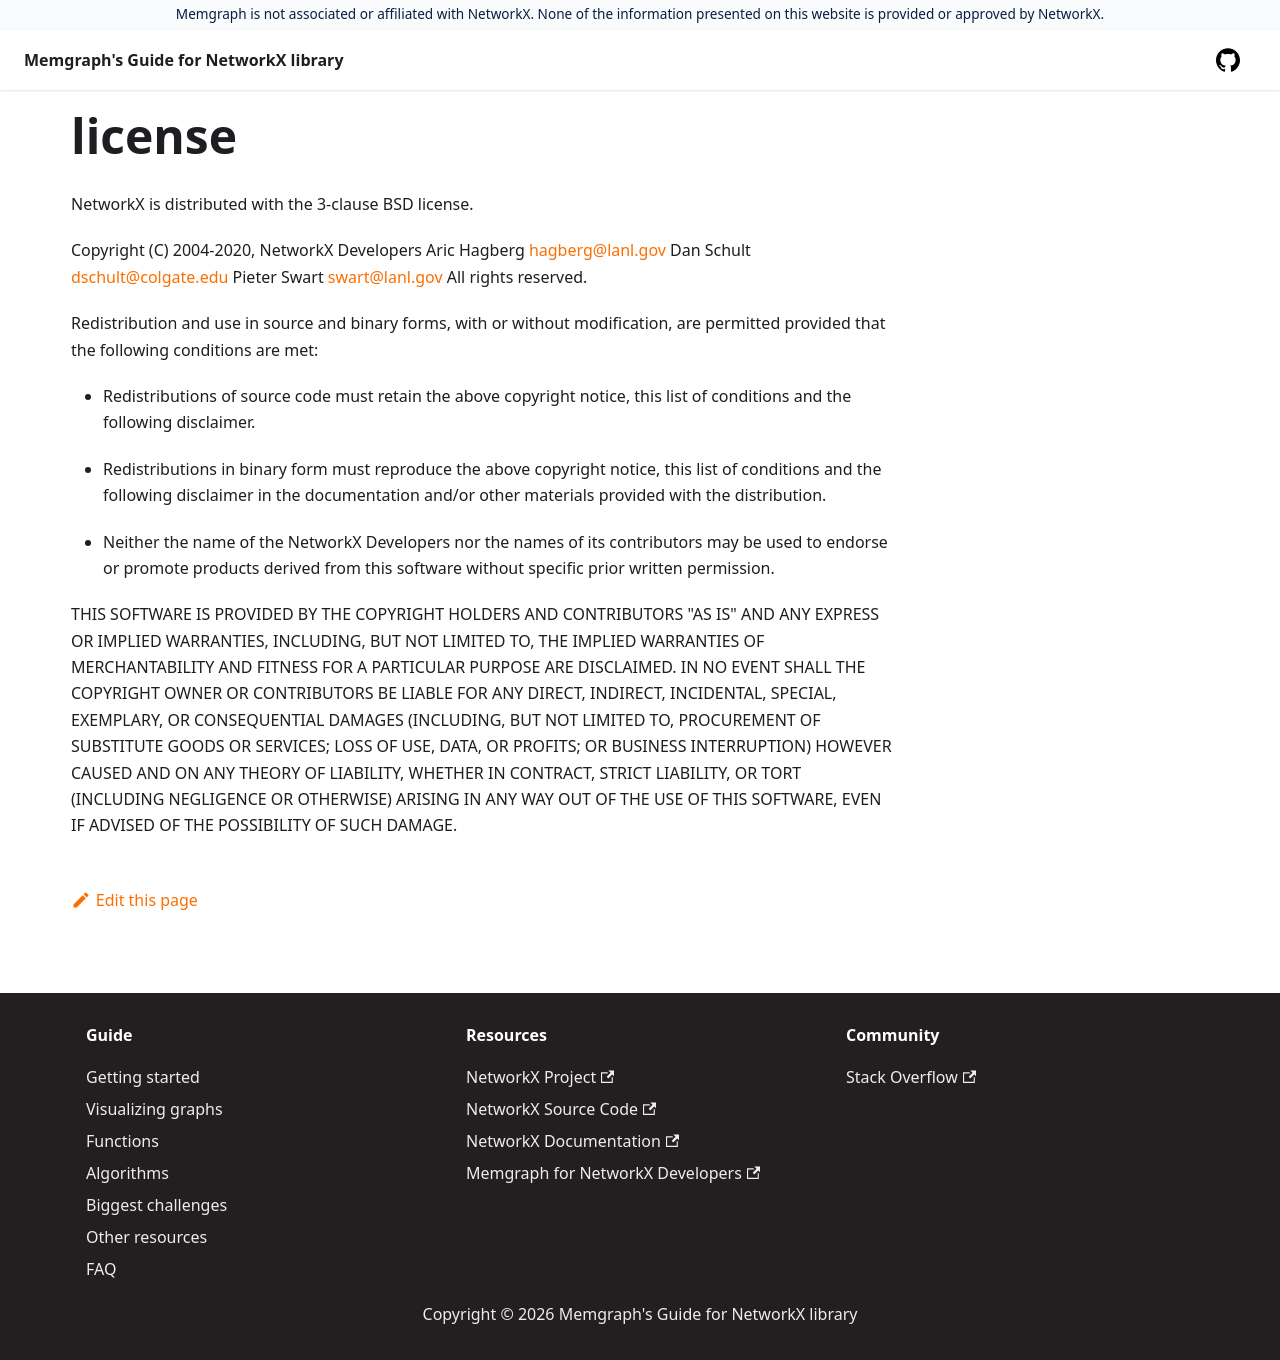

repository: memgraph/networkx-guide · page: license/index.html · generator: docusaurus

NetworkX is distributed with the 3-clause BSD license.

Copyright (C) 2004-2020, NetworkX Developers
Aric Hagberg <hagberg@lanl.gov>
Dan Schult <dschult@colgate.edu>
Pieter Swart <swart@lanl.gov>
All rights reserved.

Redistribution and use in source and binary forms, with or without
modification, are permitted provided that the following conditions are
met:

  * Redistributions of source code must retain the above copyright
    notice, this list of conditions and the following disclaimer.

  * Redistributions in binary form must reproduce the above
    copyright notice, this list of conditions and the following
    disclaimer in the documentation and/or other materials provided
    with the distribution.

  * Neither the name of the NetworkX Developers nor the names of its
    contributors may be used to endorse or promote products derived
    from this software without specific prior written permission.

THIS SOFTWARE IS PROVIDED BY THE COPYRIGHT HOLDERS AND CONTRIBUTORS
"AS IS" AND ANY EXPRESS OR IMPLIED WARRANTIES, INCLUDING, BUT NOT
LIMITED TO, THE IMPLIED WARRANTIES OF MERCHANTABILITY AND FITNESS FOR
A PARTICULAR PURPOSE ARE DISCLAIMED. IN NO EVENT SHALL THE COPYRIGHT
OWNER OR CONTRIBUTORS BE LIABLE FOR ANY DIRECT, INDIRECT, INCIDENTAL,
SPECIAL, EXEMPLARY, OR CONSEQUENTIAL DAMAGES (INCLUDING, BUT NOT
LIMITED TO, PROCUREMENT OF SUBSTITUTE GOODS OR SERVICES; LOSS OF USE,
DATA, OR PROFITS; OR BUSINESS INTERRUPTION) HOWEVER CAUSED AND ON ANY
THEORY OF LIABILITY, WHETHER IN CONTRACT, STRICT LIABILITY, OR TORT
(INCLUDING NEGLIGENCE OR OTHERWISE) ARISING IN ANY WAY OUT OF THE USE
OF THIS SOFTWARE, EVEN IF ADVISED OF THE POSSIBILITY OF SUCH DAMAGE.
